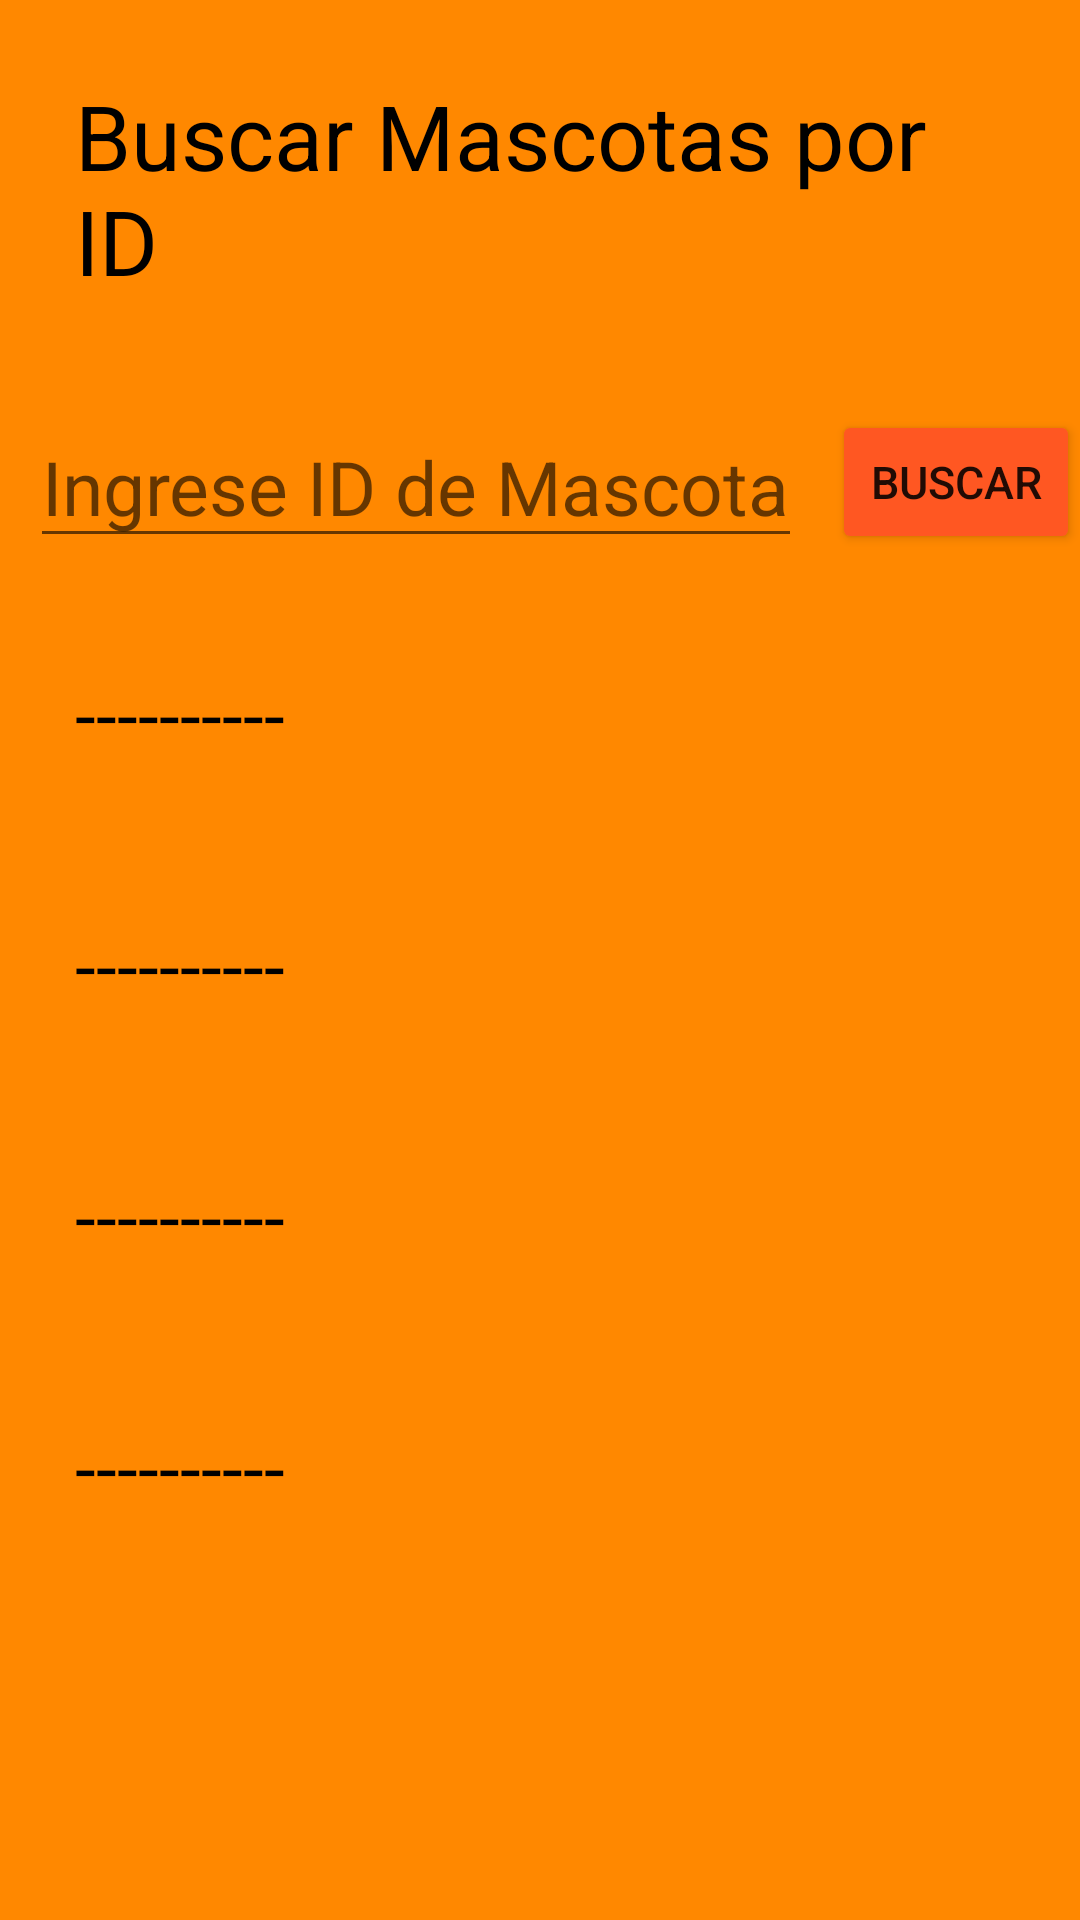

This screen was rendered from an Android layout file. Write that file and the resources it references.
<!-- AndroidManifest.xml: application theme Theme.MyCrudApp -->
<!-- res/layout/activity_main_buscar.xml -->
<?xml version="1.0" encoding="utf-8"?>
<LinearLayout xmlns:android="http://schemas.android.com/apk/res/android"
    xmlns:app="http://schemas.android.com/apk/res-auto"
    xmlns:tools="http://schemas.android.com/tools"
    android:layout_width="match_parent"
    android:layout_height="match_parent"
    android:orientation="vertical"
    android:background="@android:color/holo_orange_dark"
    tools:context=".MainActivityBuscar">

    <TextView
        android:layout_width="wrap_content"
        android:layout_height="wrap_content"
        android:text="Buscar Mascotas por ID"
        android:textSize="30sp"
        android:textColor="@color/black"
        android:layout_gravity="center"
        android:layout_margin="25sp"
        />
    <LinearLayout
        android:layout_width="match_parent"
        android:layout_height="wrap_content"
        android:orientation="horizontal"
        >
        <EditText
            android:id="@+id/edtBuscarMascota"
            android:layout_width="wrap_content"
            android:layout_height="wrap_content"
            android:hint="Ingrese ID de Mascota"
            android:textSize="25sp"
            android:layout_margin="10sp"
            android:inputType="number"
            />

        <Button
            android:id="@+id/btnBuscarMascota"
            android:layout_width="wrap_content"
            android:layout_height="wrap_content"
            android:layout_gravity="right|center_vertical"
            android:backgroundTint="#FF5722"
            android:onClick="onClick"
            android:text="Buscar"
            android:textSize="15sp" />

    </LinearLayout>
    <TextView
        android:id="@+id/txtNombreBuscar"
        android:layout_width="wrap_content"
        android:layout_height="wrap_content"
        android:text="----------"
        android:layout_margin="25sp"
        android:textColor="@color/black"
        android:textSize="25sp"
        />
    <TextView
        android:id="@+id/txtRazaBuscar"
        android:layout_width="wrap_content"
        android:layout_height="wrap_content"
        android:text="----------"
        android:layout_margin="25sp"
        android:textColor="@color/black"
        android:textSize="25sp"
        />
    <TextView
        android:id="@+id/txtColorBuscar"
        android:layout_width="wrap_content"
        android:layout_height="wrap_content"
        android:text="----------"
        android:layout_margin="25sp"
        android:textColor="@color/black"
        android:textSize="25sp"
        />
    <TextView
        android:id="@+id/txtEdadBuscar"
        android:layout_width="wrap_content"
        android:layout_height="wrap_content"
        android:text="----------"
        android:layout_margin="25sp"
        android:textColor="@color/black"
        android:textSize="25sp"
        />

</LinearLayout>
<!-- resources referenced by this layout -->
<resources>
  <style name="Theme.MyCrudApp" parent="Theme.MaterialComponents.DayNight.DarkActionBar">
          
          <item name="colorPrimary">@color/purple_500</item>
          <item name="colorPrimaryVariant">@color/purple_700</item>
          <item name="colorOnPrimary">@color/white</item>
          
          <item name="colorSecondary">@color/teal_200</item>
          <item name="colorSecondaryVariant">@color/teal_700</item>
          <item name="colorOnSecondary">@color/black</item>
          
          <item name="android:statusBarColor" tools:targetApi="l">?attr/colorPrimaryVariant</item>
          
      </style>
  <!-- not gathered from this repository: default colours our renderer supplied (Android Studio template values) -->
  <color name="purple_500">#FF6200EE</color>
  <color name="purple_700">#FF3700B3</color>
  <color name="teal_200">#FF03DAC5</color>
  <color name="teal_700">#FF018786</color>
  <color name="black">#FF000000</color>
  <color name="white">#FFFFFFFF</color>
</resources>
